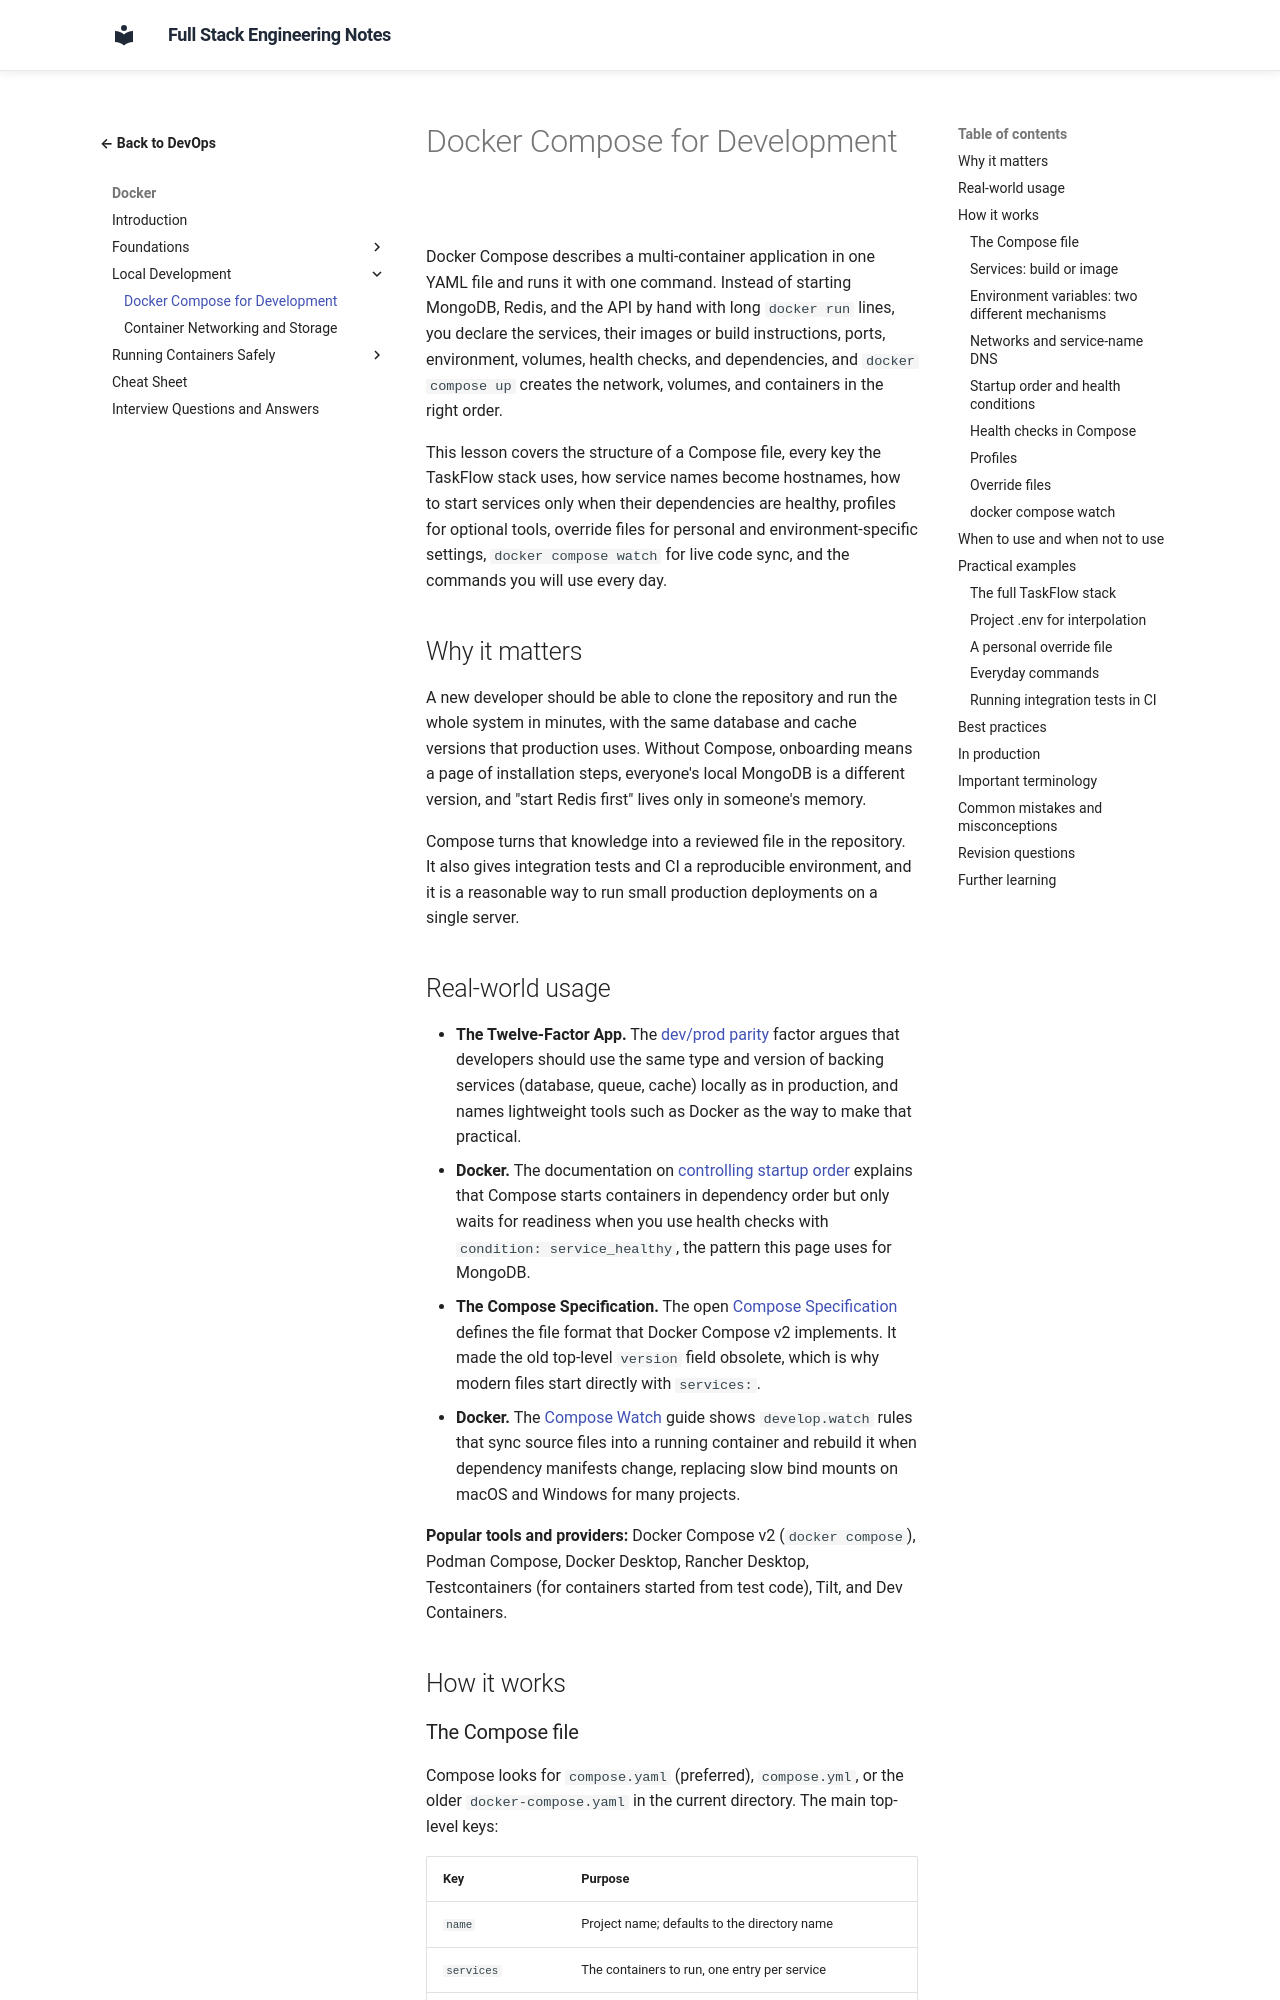

repository: murthy-satti/fullstack-notes · page: 08-devops-and-deployment/docker/docker-compose-for-development/index.html · generator: mkdocs

# Docker Compose for Development

Docker Compose describes a multi-container application in one YAML file
and runs it with one command. Instead of starting MongoDB, Redis, and the
API by hand with long `docker run` lines, you declare the services, their
images or build instructions, ports, environment, volumes, health checks,
and dependencies, and `docker compose up` creates the network, volumes,
and containers in the right order.

This lesson covers the structure of a Compose file, every key the TaskFlow
stack uses, how service names become hostnames, how to start services
only when their dependencies are healthy, profiles for optional tools,
override files for personal and environment-specific settings, `docker
compose watch` for live code sync, and the commands you will use every
day.

## Why it matters

A new developer should be able to clone the repository and run the whole
system in minutes, with the same database and cache versions that
production uses. Without Compose, onboarding means a page of installation
steps, everyone's local MongoDB is a different version, and "start Redis
first" lives only in someone's memory.

Compose turns that knowledge into a reviewed file in the repository. It
also gives integration tests and CI a reproducible environment, and it is
a reasonable way to run small production deployments on a single server.

## Real-world usage

- **The Twelve-Factor App.** The
  [dev/prod parity](https://12factor.net/dev-prod-parity) factor argues
  that developers should use the same type and version of backing services
  (database, queue, cache) locally as in production, and names
  lightweight tools such as Docker as the way to make that practical.
- **Docker.** The documentation on
  [controlling startup order](https://docs.docker.com/compose/how-tos/startup-order/)
  explains that Compose starts containers in dependency order but only
  waits for readiness when you use health checks with
  `condition: service_healthy`, the pattern this page uses for MongoDB.
- **The Compose Specification.** The open
  [Compose Specification](https://github.com/compose-spec/compose-spec)
  defines the file format that Docker Compose v2 implements. It made the
  old top-level `version` field obsolete, which is why modern files start
  directly with `services:`.
- **Docker.** The [Compose Watch](https://docs.docker.com/compose/how-tos/file-watch/)
  guide shows `develop.watch` rules that sync source files into a running
  container and rebuild it when dependency manifests change, replacing
  slow bind mounts on macOS and Windows for many projects.

**Popular tools and providers:** Docker Compose v2 (`docker compose`),
Podman Compose, Docker Desktop, Rancher Desktop, Testcontainers (for
containers started from test code), Tilt, and Dev Containers.

## How it works
